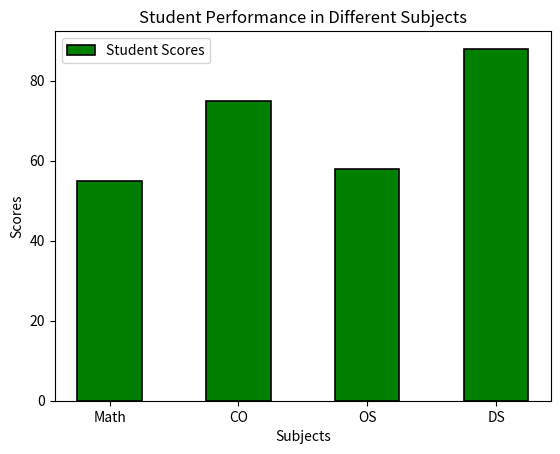

This chart was generated by the following Python code:
# Importing the Matplotlib library with the alias plt
import matplotlib.pyplot as plt
# Defining the subjects and corresponding scores
subjects = ['Math', 'CO', 'OS', 'DS']
scores = [55, 75, 58, 88]
# Creating a bar plot using plt.bar() with customization options
plt.bar(subjects, scores, color='green', width=0.5, edgecolor='black', 
linewidth=1.2, label='Student Scores')
# Adding labels to the x and y axes
plt.xlabel('Subjects')
plt.ylabel('Scores')
# Adding a title to the plot
plt.title('Student Performance in Different Subjects')
# Adding a legend to the plot, and placing it at the best location
plt.legend(loc='best')
# Displaying the plot
plt.show()
